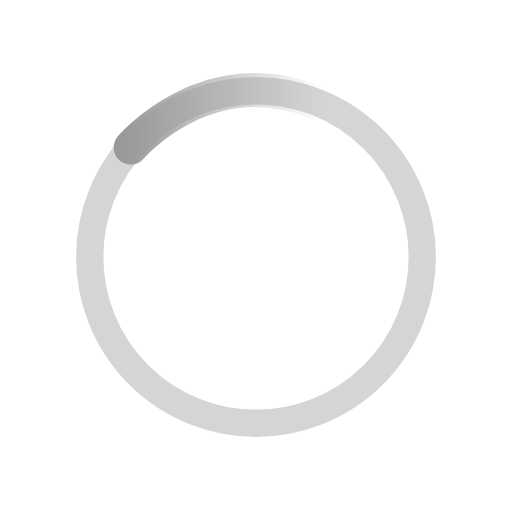
t = 0.00 s
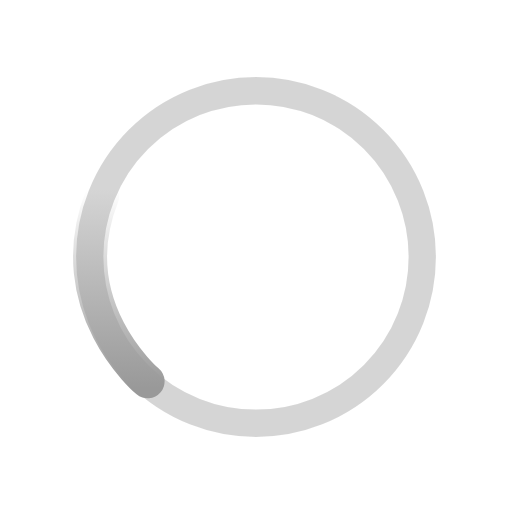
t = 0.20 s
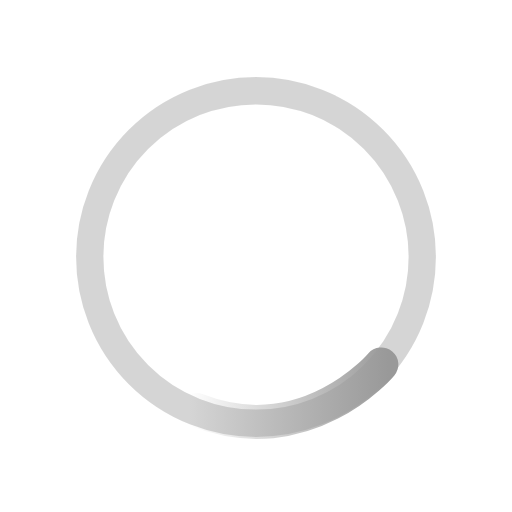
t = 0.40 s
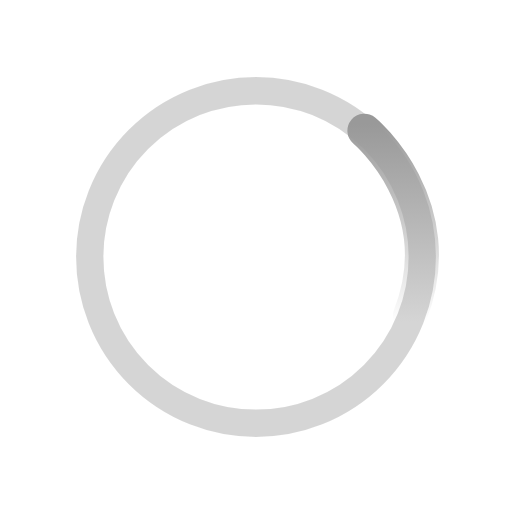
t = 0.60 s

The animated SVG that drew these frames (rendered in a browser with its animation timeline set to each time). Animation: 1 SMIL element (animateTransform=1); one cycle of 0.80 s, repeats indefinitely.

<?xml version="1.0" encoding="utf-8"?>
<!-- flevix.com  -->
<!DOCTYPE svg PUBLIC "-//W3C//DTD SVG 1.1//EN" "http://www.w3.org/Graphics/SVG/1.1/DTD/svg11.dtd">
<svg version="1.1" xmlns="http://www.w3.org/2000/svg" xmlns:xlink="http://www.w3.org/1999/xlink" x="0px" y="0px" width="150px"
	 height="150px" viewBox="0 0 150 150" enable-background="new 0 0 150 150" xml:space="preserve">

<g id="Layer_1">
	
		<circle opacity="0.4" fill="transparent" stroke="#999" stroke-width="8" stroke-linecap="square" stroke-linejoin="bevel" stroke-miterlimit="10" cx="75" cy="75.293" r="48.707"/>
</g>
<g id="Layer_2">
	<g>
		<linearGradient id="SVGID_1_" gradientUnits="userSpaceOnUse" x1="36.2957" y1="34.8138" x2="94.5114" y2="34.8138">
			<stop  offset="0" style="stop-color:#999"/>
			<stop  offset="1" style="stop-color:#999;stop-opacity:0"/>
		</linearGradient>
		<path fill="none" stroke="url(#SVGID_1_)" stroke-width="10" stroke-linecap="round" stroke-linejoin="bevel" d="M38.296,43.227
			c0,0,21.86-26.035,54.216-13.336">
			<animateTransform attributeName="transform"
                  attributeType="XML"
                  type="rotate"
                  from="0 75 75"
                  to="-360 75 75"
                  dur="0.8s"
                  repeatCount="indefinite"/>
		</path>
	</g>
</g>
</svg>
